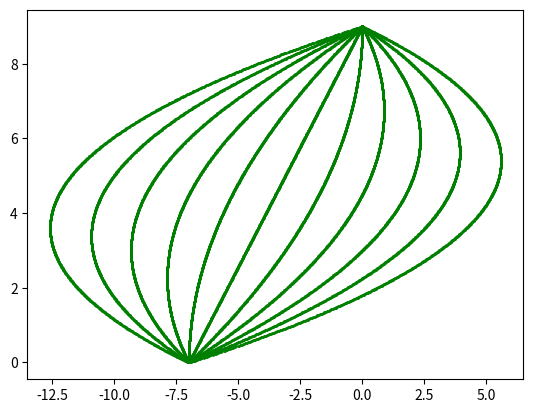

Python code for this plot:
import matplotlib.pyplot as plt
import pandas as pd
import numpy as np
import scipy as sp

for p in np.array([np.arange(- 5,5+1)]).reshape(-1):
    b = 9
    c = 7
    y = np.array([np.arange(0,9+0.01,0.01)])
    U = 7
    u = np.multiply(((np.multiply(-p,U))/(b**2)), (y**2 - np.multiply(b,y))) + np.multiply(U,((y / b) - 1))
    plt.plot(u,y, color='green', marker='o', linestyle='dashed', linewidth=1, markersize=1)
    
plt.show()